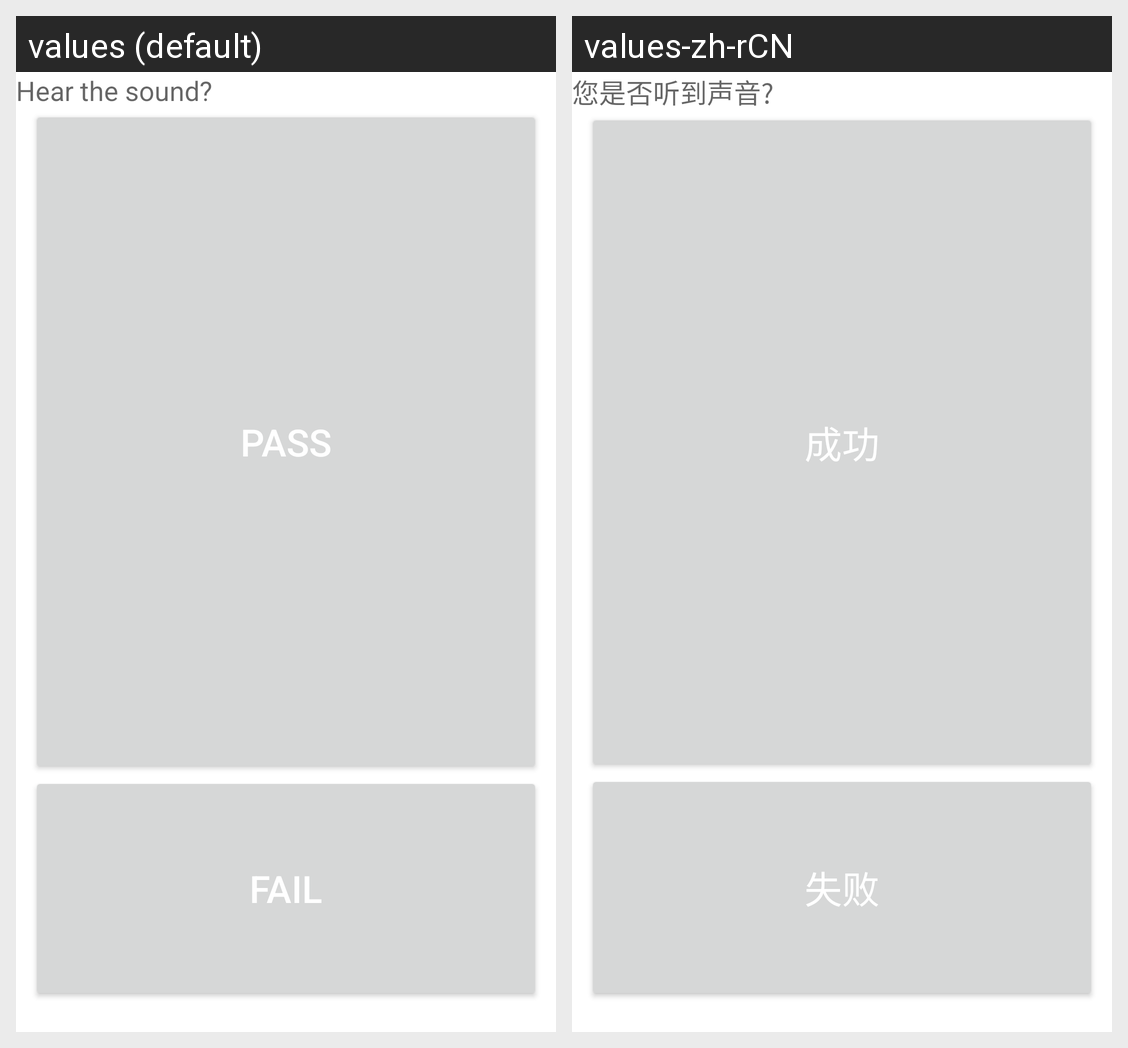

Strings drawn on this Android screen and how each of the app's shown locales translates them:
Android screen res/layout/fm.xml rendered under 2 locales, left to right: values (default), values-zh-rCN. Device: Nexus 5 (rendered at 1080×1920; each locale shown at half size, 540×960, under a caption strip naming it); theme Theme.MaterialComponents.DayNight.NoActionBar.
Strings drawn on this screen, with the default value and each locale's value (text and hints the layout hard-codes, and strings that could not be matched under every locale, appear in the picture but are not listed):

fm_confirm
  values: Hear the sound?
  values-zh-rCN: 您是否听到声音?

pass
  values: pass
  values-zh-rCN: 成功

fail
  values: fail
  values-zh-rCN: 失败
